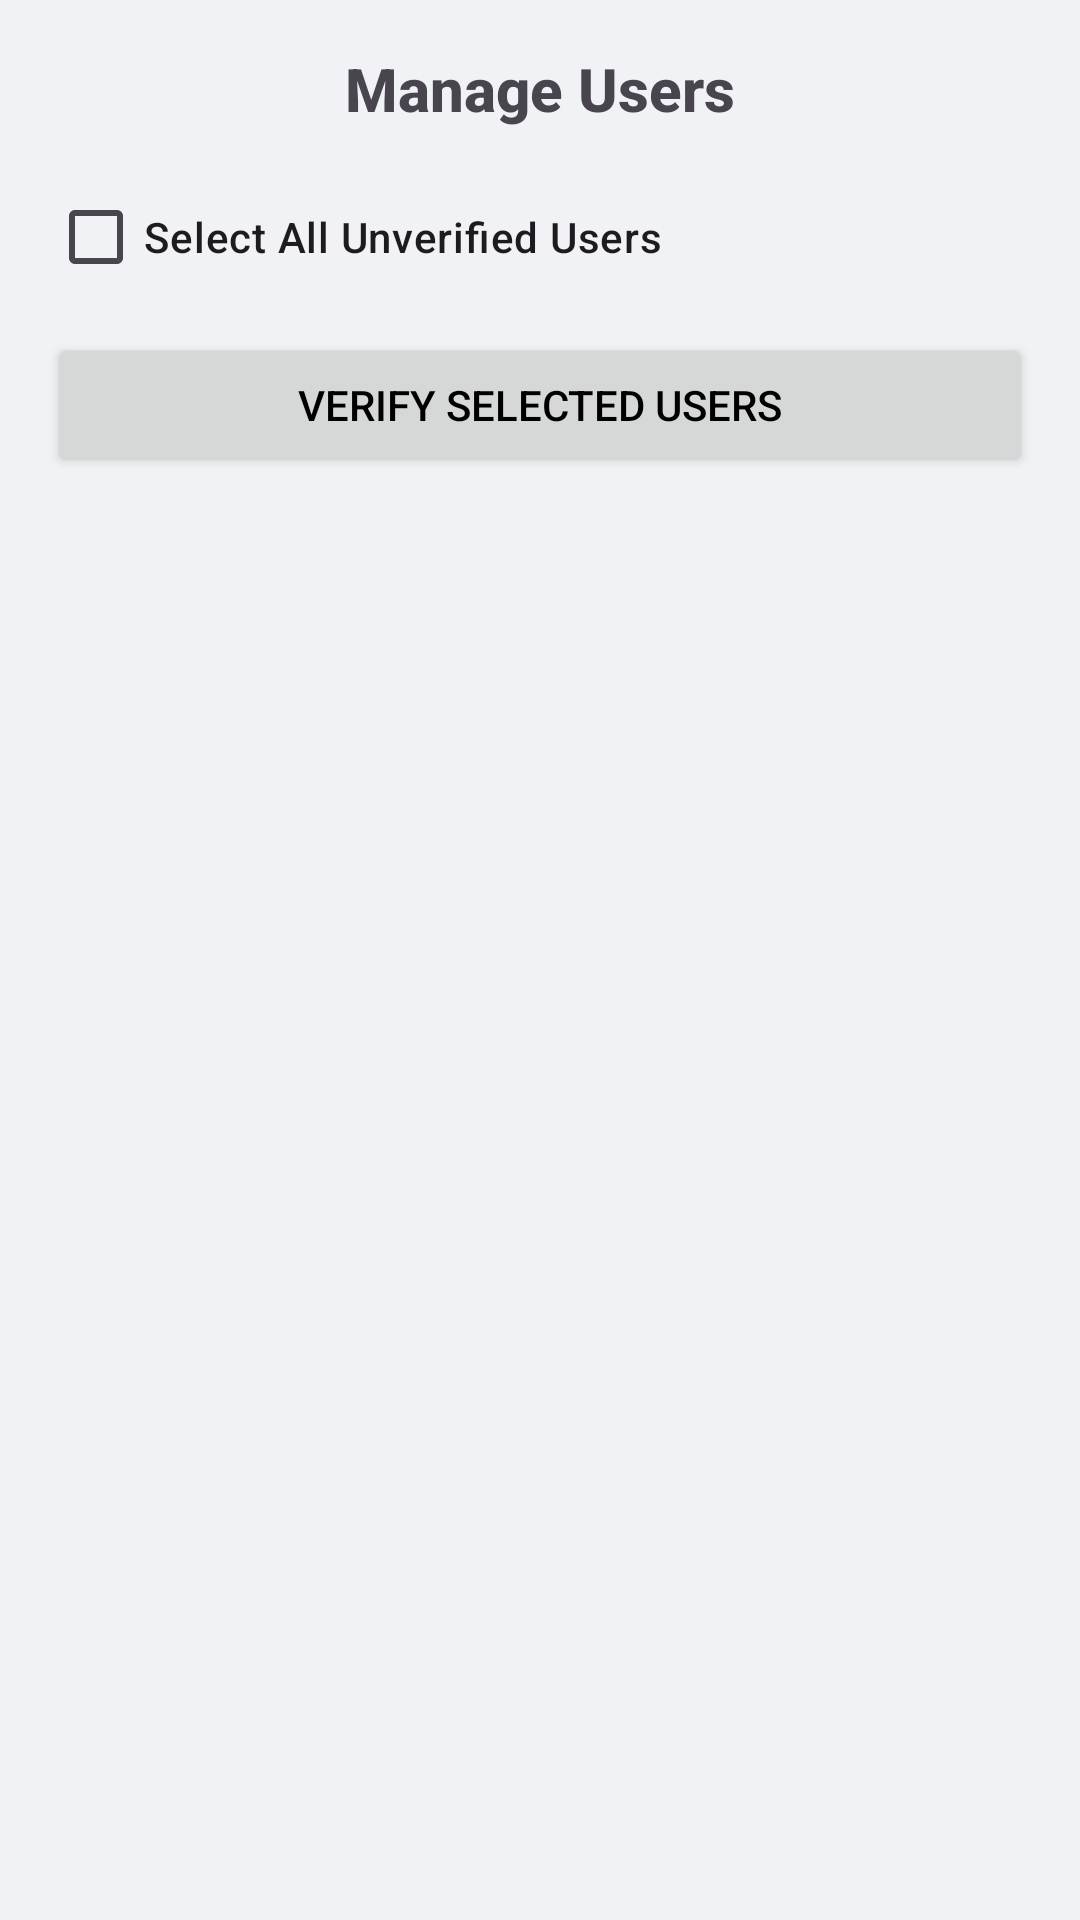

Here is an Android app screen rendered from its layout file. Give the layout XML and the strings, colors and styles it references.
<!-- AndroidManifest.xml: application theme Theme.UniversityVotingApp -->
<!-- res/layout/activity_manage_users.xml -->
<?xml version="1.0" encoding="utf-8"?>

<FrameLayout xmlns:android="http://schemas.android.com/apk/res/android"
    android:layout_width="match_parent"
    android:layout_height="match_parent">

    <LinearLayout
        android:layout_width="match_parent"
        android:layout_height="match_parent"
        android:orientation="vertical"
        android:padding="16dp">

        <TextView
            android:layout_width="match_parent"
            android:layout_height="wrap_content"
            android:text="Manage Users"
            android:textSize="20sp"
            android:textStyle="bold"
            android:gravity="center" />

        <CheckBox
            android:id="@+id/cbSelectAllUnverifiedUsers"
            android:layout_width="match_parent"
            android:layout_height="wrap_content"
            android:text="Select All Unverified Users"
            android:layout_marginTop="12dp" />

        <Button
            android:id="@+id/btnVerifySelectedUsers"
            android:layout_width="match_parent"
            android:layout_height="wrap_content"
            android:text="Verify Selected Users"
            android:layout_marginTop="8dp" />

        <ListView
            android:id="@+id/listUsers"
            android:layout_width="match_parent"
            android:layout_height="0dp"
            android:layout_weight="1"
            android:layout_marginTop="12dp" />

    </LinearLayout>

    <ProgressBar
        android:id="@+id/progressBar"
        android:layout_width="wrap_content"
        android:layout_height="wrap_content"
        android:layout_gravity="center"
        android:visibility="gone" />

</FrameLayout>
<!-- resources referenced by this layout -->
<resources>
  <style name="Theme.UniversityVotingApp" parent="Theme.Material3.DayNight.NoActionBar">
          
          <item name="colorPrimary">@color/primary</item>
          <item name="colorPrimaryVariant">@color/primary_dark</item>
          <item name="colorOnPrimary">@color/on_primary</item>
          
          <item name="colorSecondary">@color/secondary</item>
          <item name="colorSecondaryVariant">@color/secondary_dark</item>
          <item name="colorOnSecondary">@color/on_secondary</item>
  
          
          <item name="android:windowBackground">@color/background</item>
          <item name="colorSurface">@color/surface</item>
          <item name="colorError">@color/error</item>
          <item name="colorOnBackground">@color/on_background</item>
          <item name="colorOnSurface">@color/on_surface</item>
  
          
          <item name="android:statusBarColor">@color/background</item>
  
          
          <item name="android:textColorPrimary">@color/on_background</item>
          <item name="android:textColorSecondary">@color/on_background_secondary</item>
          <item name="android:editTextColor">@color/on_background</item>
          <item name="android:textColorHint">@color/on_background_secondary</item>
  
          
          <item name="android:fontFamily">sans-serif-medium</item>
      </style>
  <color name="primary">#6200EE</color>
  <color name="primary_dark">#3700B3</color>
  <color name="on_primary">#FFFFFF</color>
  <color name="secondary">#03DAC6</color>
  <color name="secondary_dark">#018786</color>
  <color name="on_secondary">#000000</color>
  <color name="background">#F0F2F5</color>
  <color name="surface">#FFFFFF</color>
  <color name="error">#B00020</color>
  <color name="on_background">#000000</color>
  <color name="on_surface">#000000</color>
  <color name="on_background_secondary">#66000000</color>
</resources>
